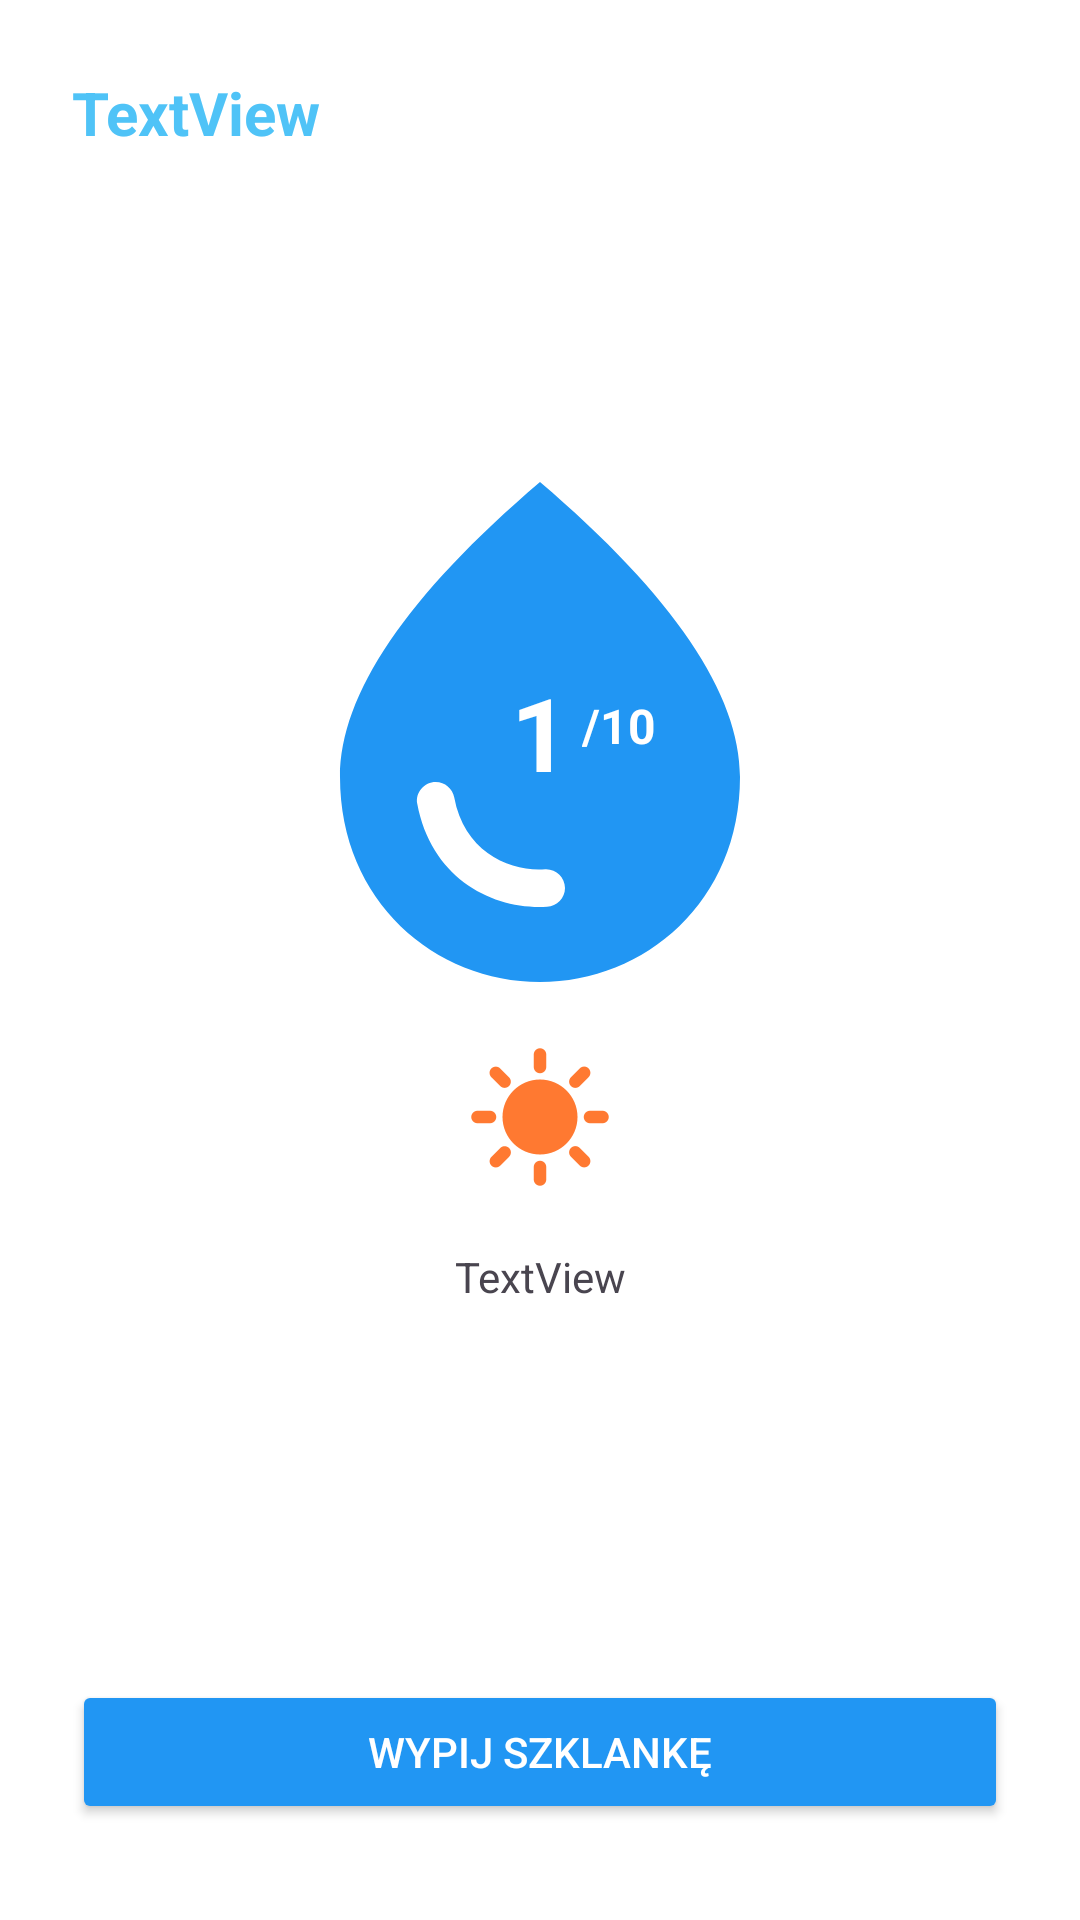

Android layout source for this screen:
<!-- AndroidManifest.xml: application theme Theme.WaterMePro -->
<!-- res/layout/fragment_water_intake.xml -->
<?xml version="1.0" encoding="utf-8"?>
<androidx.constraintlayout.widget.ConstraintLayout xmlns:android="http://schemas.android.com/apk/res/android"
    xmlns:app="http://schemas.android.com/apk/res-auto"
    xmlns:tools="http://schemas.android.com/tools"
    android:id="@+id/main"
    android:layout_width="match_parent"
    android:layout_height="match_parent"
    android:background="?attr/background"
    tools:context=".view.MainActivity">

    <Button
        android:id="@+id/our_button"
        android:layout_width="0dp"
        android:layout_height="wrap_content"
        android:layout_marginStart="24dp"
        android:layout_marginEnd="24dp"
        android:layout_marginBottom="32dp"
        android:backgroundTint="#2196F3"
        android:text="@string/button_text"
        android:textColor="#FFFFFF"
        app:layout_constraintBottom_toBottomOf="parent"
        app:layout_constraintEnd_toEndOf="parent"
        app:layout_constraintStart_toStartOf="parent" />

    <ImageView
        android:id="@+id/waterIconImageView"
        android:layout_width="200dp"
        android:layout_height="200dp"
        app:layout_constraintBottom_toTopOf="@+id/our_button"
        app:layout_constraintEnd_toEndOf="parent"
        app:layout_constraintStart_toStartOf="parent"
        app:layout_constraintTop_toTopOf="parent"
        app:layout_constraintVertical_bias="0.40"
        app:srcCompat="@drawable/ic_water_drop" />

    <TextView
        android:id="@+id/water_intake_count_tv"
        android:layout_width="wrap_content"
        android:layout_height="wrap_content"
        android:fontFamily="sans-serif"
        android:text="1"
        android:textAppearance="@style/TextAppearance.AppCompat.Body2"
        android:textColor="#FFFFFF"
        android:textSize="34sp"
        android:textStyle="bold"
        android:typeface="normal"
        app:layout_constraintBottom_toBottomOf="@+id/waterIconImageView"
        app:layout_constraintEnd_toEndOf="@+id/waterIconImageView"
        app:layout_constraintStart_toStartOf="@+id/waterIconImageView"
        app:layout_constraintTop_toTopOf="@+id/waterIconImageView" />

    <TextView
        android:id="@+id/target_water_intake_tv"
        android:layout_width="wrap_content"
        android:layout_height="wrap_content"
        android:layout_marginStart="4dp"
        android:layout_marginTop="87dp"
        android:layout_marginBottom="91dp"
        android:fontFamily="sans-serif"
        android:text="/10"
        android:textColor="#FFFFFF"
        android:textSize="16sp"
        android:textStyle="bold"
        android:typeface="normal"
        app:layout_constraintBottom_toBottomOf="@+id/waterIconImageView"
        app:layout_constraintStart_toEndOf="@+id/water_intake_count_tv"
        app:layout_constraintTop_toTopOf="@+id/waterIconImageView"
        app:layout_constraintVertical_bias="0.0" />

    <ImageView
        android:id="@+id/weatherIconImageView"
        android:layout_width="50dp"
        android:layout_height="50dp"
        app:layout_constraintBottom_toTopOf="@+id/our_button"
        app:layout_constraintEnd_toEndOf="parent"
        app:layout_constraintStart_toStartOf="parent"
        app:layout_constraintTop_toBottomOf="@+id/waterIconImageView"
        app:layout_constraintVertical_bias="0.01999998"
        app:srcCompat="@drawable/ic_sunny" />

    <ProgressBar
        android:id="@+id/loading_spinner"
        style="?android:attr/progressBarStyle"
        android:layout_width="137dp"
        android:layout_height="142dp"
        android:indeterminateTint="#2196F3"
        app:layout_constraintBottom_toTopOf="@+id/our_button"
        app:layout_constraintEnd_toEndOf="parent"
        app:layout_constraintStart_toStartOf="parent"
        app:layout_constraintTop_toTopOf="parent" />

    <TextView
        android:id="@+id/weather_description_tv"
        android:layout_width="wrap_content"
        android:layout_height="wrap_content"
        android:layout_marginStart="24dp"
        android:layout_marginEnd="24dp"
        android:text="TextView"
        app:layout_constraintBottom_toTopOf="@+id/our_button"
        app:layout_constraintEnd_toEndOf="parent"
        app:layout_constraintStart_toStartOf="parent"
        app:layout_constraintTop_toBottomOf="@+id/weatherIconImageView"
        app:layout_constraintVertical_bias="0.13" />

    <TextView
        android:id="@+id/city_tv"
        android:layout_width="wrap_content"
        android:layout_height="wrap_content"
        android:layout_marginStart="24dp"
        android:layout_marginTop="24dp"
        android:text="TextView"
        android:textColor="#4FC3F7"
        android:textSize="20sp"
        android:textStyle="bold"
        app:layout_constraintStart_toStartOf="parent"
        app:layout_constraintTop_toTopOf="parent" />

</androidx.constraintlayout.widget.ConstraintLayout>
<!-- resources referenced by this layout -->
<resources>
  <!-- drawable ic_sunny (drawable) -->
  <vector xmlns:android="http://schemas.android.com/apk/res/android" android:height="24dp" android:tint="#FF7931" android:viewportHeight="24" android:viewportWidth="24" android:width="24dp">
        
      <path android:fillColor="@android:color/white" android:pathData="M11,4V2c0,-0.55 0.45,-1 1,-1s1,0.45 1,1v2c0,0.55 -0.45,1 -1,1S11,4.55 11,4zM18.36,7.05l1.41,-1.42c0.39,-0.39 0.39,-1.02 0,-1.41c-0.39,-0.39 -1.02,-0.39 -1.41,0l-1.41,1.42c-0.39,0.39 -0.39,1.02 0,1.41C17.34,7.44 17.97,7.44 18.36,7.05zM22,11h-2c-0.55,0 -1,0.45 -1,1s0.45,1 1,1h2c0.55,0 1,-0.45 1,-1S22.55,11 22,11zM12,19c-0.55,0 -1,0.45 -1,1v2c0,0.55 0.45,1 1,1s1,-0.45 1,-1v-2C13,19.45 12.55,19 12,19zM5.64,7.05L4.22,5.64c-0.39,-0.39 -0.39,-1.03 0,-1.41s1.03,-0.39 1.41,0l1.41,1.41c0.39,0.39 0.39,1.03 0,1.41S6.02,7.44 5.64,7.05zM16.95,16.95c-0.39,0.39 -0.39,1.03 0,1.41l1.41,1.41c0.39,0.39 1.03,0.39 1.41,0c0.39,-0.39 0.39,-1.03 0,-1.41l-1.41,-1.41C17.98,16.56 17.34,16.56 16.95,16.95zM2,13h2c0.55,0 1,-0.45 1,-1s-0.45,-1 -1,-1H2c-0.55,0 -1,0.45 -1,1S1.45,13 2,13zM5.64,19.78l1.41,-1.41c0.39,-0.39 0.39,-1.03 0,-1.41s-1.03,-0.39 -1.41,0l-1.41,1.41c-0.39,0.39 -0.39,1.03 0,1.41C4.61,20.17 5.25,20.17 5.64,19.78zM12,6c-3.31,0 -6,2.69 -6,6s2.69,6 6,6s6,-2.69 6,-6S15.31,6 12,6z"/>
      
  </vector>
  <!-- drawable ic_water_drop (drawable) -->
  <vector xmlns:android="http://schemas.android.com/apk/res/android" android:height="100dp" android:tint="#2196F3" android:viewportHeight="24" android:viewportWidth="24" android:width="100dp">
        
      <path android:fillColor="@android:color/white" android:pathData="M12,2c-5.33,4.55 -8,8.48 -8,11.8c0,4.98 3.8,8.2 8,8.2s8,-3.22 8,-8.2C20,10.48 17.33,6.55 12,2zM7.83,14c0.37,0 0.67,0.26 0.74,0.62c0.41,2.22 2.28,2.98 3.64,2.87c0.43,-0.02 0.79,0.32 0.79,0.75c0,0.4 -0.32,0.73 -0.72,0.75c-2.13,0.13 -4.62,-1.09 -5.19,-4.12C7.01,14.42 7.37,14 7.83,14z"/>
      
  </vector>
  <string name="button_text">Wypij Szklankę</string>
  <style name="Theme.WaterMePro" parent="Base.Theme.WaterMePro" />
  <style name="Base.Theme.WaterMePro" parent="Theme.Material3.DayNight.NoActionBar">
          
          
          <item name="background">@color/white</item>
          <item name="colorPrimaryDark">@color/kolor</item>
      </style>
  <color name="white">#FFFFFFFF</color>
  <color name="kolor">#2196F3</color>
</resources>
